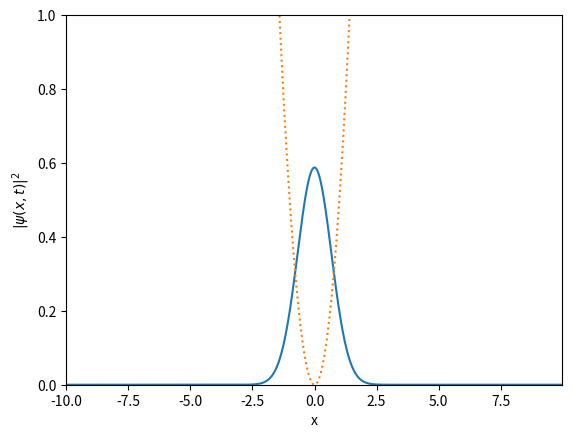

The matplotlib source for this figure:
import numpy as np
import matplotlib.pyplot as plt
from matplotlib import animation
from numpy.fft import fft, ifft #Fast fourier transform and inverse fast fourier transform

# Parameters
hbar = 1.0
m = 1.0
g = 0          # Interaction strength
dt = 0.01           # Time step
t_max = 100          # Maximum time for simulation
L = 20.0            # x size
N = 1000           # Number of grid points
dx = L / N
x = np.linspace(-L/2, L/2 - dx, N) # Not including the last point to avoid overlap in the np.fft

# Initial wavefunction: ground state Gaussian
psi_ini = np.exp(-x**2) 

# Normalization of the initial wavefunction
psi_x = psi_ini / np.sqrt(np.sum(np.abs(psi_ini)**2) * dx)

# Store initial wavefunction data for animation
data = [psi_x.copy()]

# Potential: harmonic trap
V_x = 0.5 * m * x**2

# k values
#k = 2 * np.pi * np.fft.fftshift(np.fft.fftfreq(N, d=dx))
k = 2 * np.pi * (np.fft.fftfreq(N, d=dx))


# Evolution operators
def kinetic(dt):
    return np.exp(1j*(hbar * k**2 * dt) / (2 * m))

def nonlinear(psi_x, dt):
    return np.exp(-1j*(dt / hbar) * (V_x + g * np.abs(psi_x)**2))

# Time evolution step using Split-Step Fourier method
def evolve(psi_x, dt):
    psi_1 = fft(psi_x)
    psi_2 = psi_1 * kinetic(dt / 2)
    psi_3 = ifft(psi_2)
    psi_4 = psi_3 * nonlinear(psi_3, dt)
    psi_5 = fft(psi_4)
    psi_6 = psi_5 * kinetic(dt / 2)
    psi_x = ifft(psi_6)
    # Normalize
    norm = np.sqrt(np.sum(np.abs(psi_x)**2) * dx)
    return psi_x / norm


# Simulation
timesteps = int(t_max / dt)
for i in range(timesteps):
    psi_x = evolve(psi_x, dt)
    data.append(psi_x.copy())



# Plot
fig, ax = plt.subplots()
line, = ax.plot(x, np.abs(data[40])**2)
ax.set_ylim(0, 1)
ax.set_xlim(x[0], x[-1])
ax.set_xlabel("x")
ax.set_ylabel(r"$|\psi(x,t)|^2$")
title = ax.set_title("")


plt.plot( x, V_x,linestyle=':')


# ani = animation.FuncAnimation(fig, animate, frames=len(data), interval=10)


plt.show()
